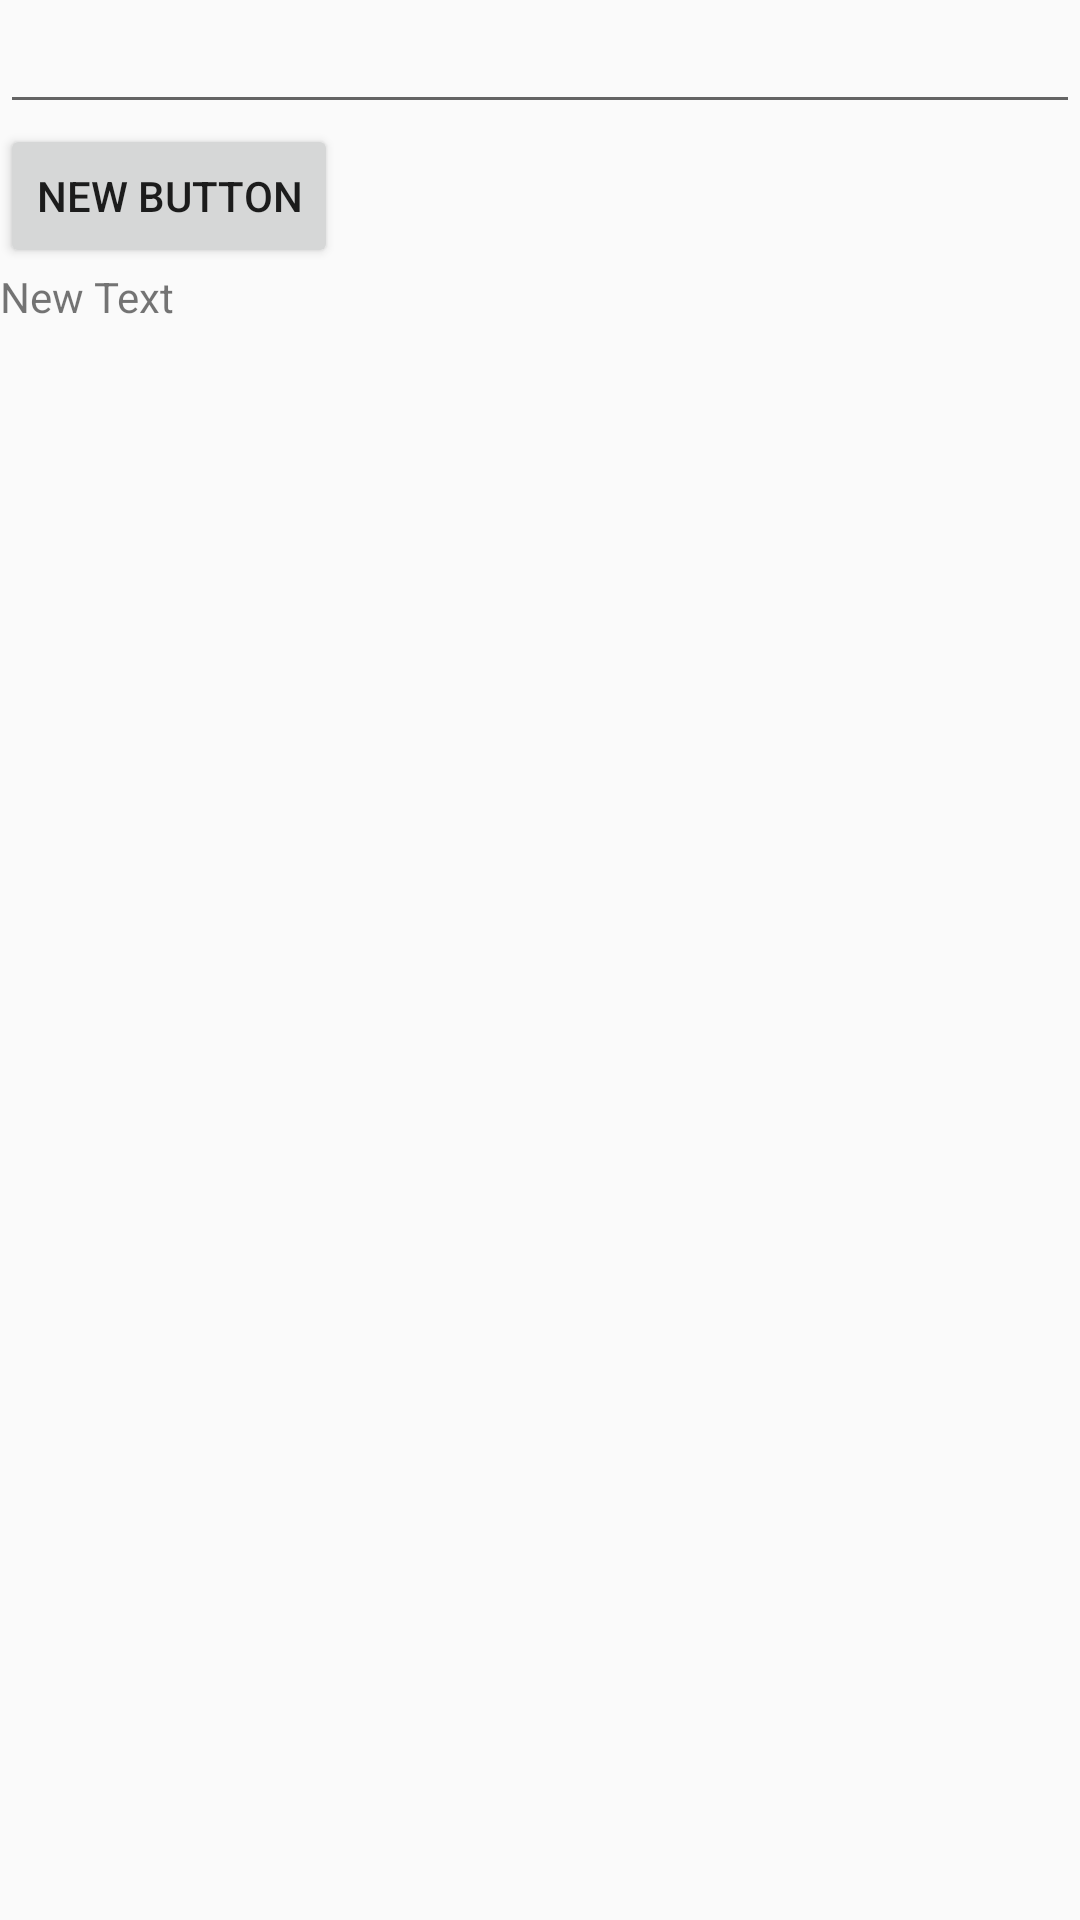

This screen was rendered from an Android layout file. Write that file and the resources it references.
<!-- AndroidManifest.xml: application theme AppTheme -->
<!-- res/layout/activity_find_friends.xml -->
<?xml version="1.0" encoding="utf-8"?>
<LinearLayout xmlns:android="http://schemas.android.com/apk/res/android"
    android:orientation="vertical" android:layout_width="match_parent"
    android:layout_height="match_parent">

    <EditText
        android:layout_width="match_parent"
        android:layout_height="wrap_content"
        android:id="@+id/etSearch"
        android:layout_gravity="center_horizontal" />

    <Button
        android:layout_width="wrap_content"
        android:layout_height="wrap_content"
        android:text="New Button"
        android:id="@+id/btnSearch" />

    <TextView
        android:layout_width="wrap_content"
        android:layout_height="wrap_content"
        android:text="New Text"
        android:id="@+id/tvResults" />

    <ListView
        android:layout_width="match_parent"
        android:layout_height="wrap_content"
        android:id="@+id/listView" />
</LinearLayout>
<!-- resources referenced by this layout -->
<resources>
  <style name="AppTheme" parent="Theme.AppCompat.Light.DarkActionBar">
  
          
          <item name="colorPrimary">@color/colorPrimary</item>
          <item name="colorPrimaryDark">@color/colorPrimaryDark</item>
          <item name="colorAccent">@color/colorAccent</item>
          <item name="windowActionBar">false</item>
          <item name="windowNoTitle">true</item>
      </style>
  <!-- not gathered from this repository: default colours our renderer supplied (Android Studio template values) -->
  <color name="colorPrimary">#FF6200EE</color>
  <color name="colorPrimaryDark">#FF3700B3</color>
  <color name="colorAccent">#FF03DAC5</color>
</resources>
